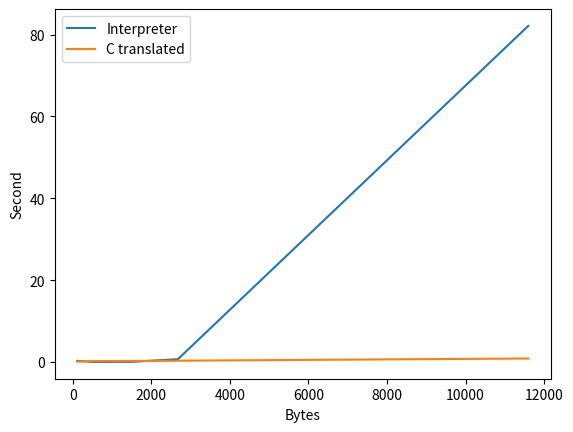

Python code for this plot:
import matplotlib.pyplot as plt

x = [115, 521, 1518, 2676, 11594]
y = [0.276, 0.020, 0.046, 0.690, 82.096]
yy = [0.105, 0.214, 0.248, 0.321, 0.853]

plt.plot(x, y, label="Interpreter")
plt.plot(x, yy, label="C translated")
plt.xlabel("Bytes")
plt.ylabel("Second")
plt.legend()
plt.show()
